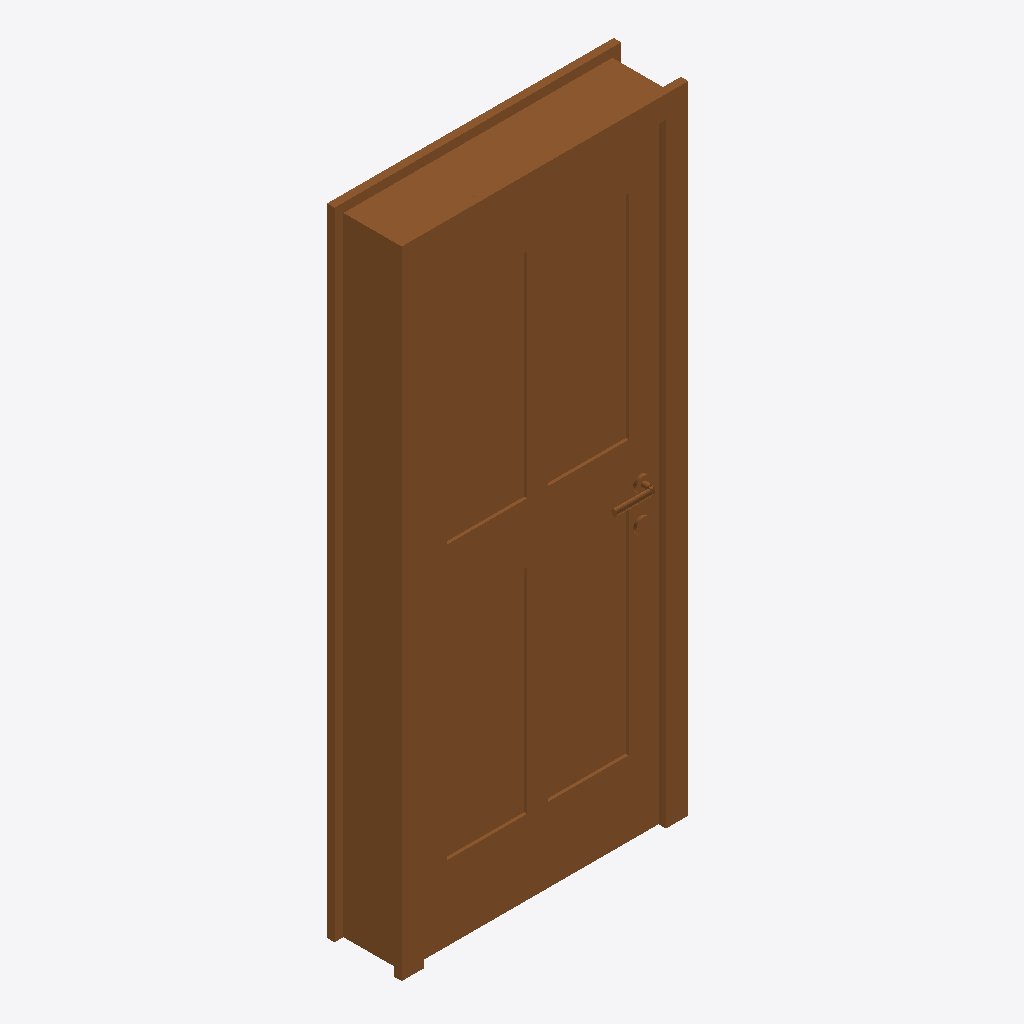
Isometric view of an IFC building model (IFC-SPF (STEP), schema IFC2X3, length unit millimetre), seen from the south-west, elements coloured by IFC class: 1 door (brown).
Extent 1.0 m × 0.3 m × 2.1 m (x, y, z). Storeys (1): 1层 at 0.00 m. Elements (1): 1 IfcDoor.

HEADER;
FILE_DESCRIPTION((''),'2;1');
FILE_NAME('','2023-05-09T17:23:07',(''),(''),'','BIMserver','');
FILE_SCHEMA(('IFC2X3'));
ENDSEC;
DATA;
#656=IFCPROJECT('1J5sbZvdvB_hhZ5d_ASqfT',#61,'项目编号',$,$,'项目名称','项目状态',(#65),#17);
#650=IFCSITE('1J5sbZvdvB_hhZ5d_ASqfV',#61,'Default',$,'',#651,$,$,.ELEMENT.,(42,21,31,181945),(-71,-3,-24,-263305),0.0,$,$);
#654=IFCBUILDING('1J5sbZvdvB_hhZ5d_ASqfS',#61,'',$,$,#655,$,'',.ELEMENT.,$,$,$);
#647=IFCBUILDINGSTOREY('1J5sbZvdvB_hhZ5dzrZ8QY',#61,'1层',$,$,#648,$,'1层',.ELEMENT.,0.0);
#1162=IFCDOOR('1BcjEcKarE$v6RSznSb9tq',#61,'单嵌板木门 3:住宅门 900 x 2100mm:219522',$,'住宅门 900 x 2100mm',#1153,#66,'219522',2099.99999999998,899.999999999999);
ENDSEC;
